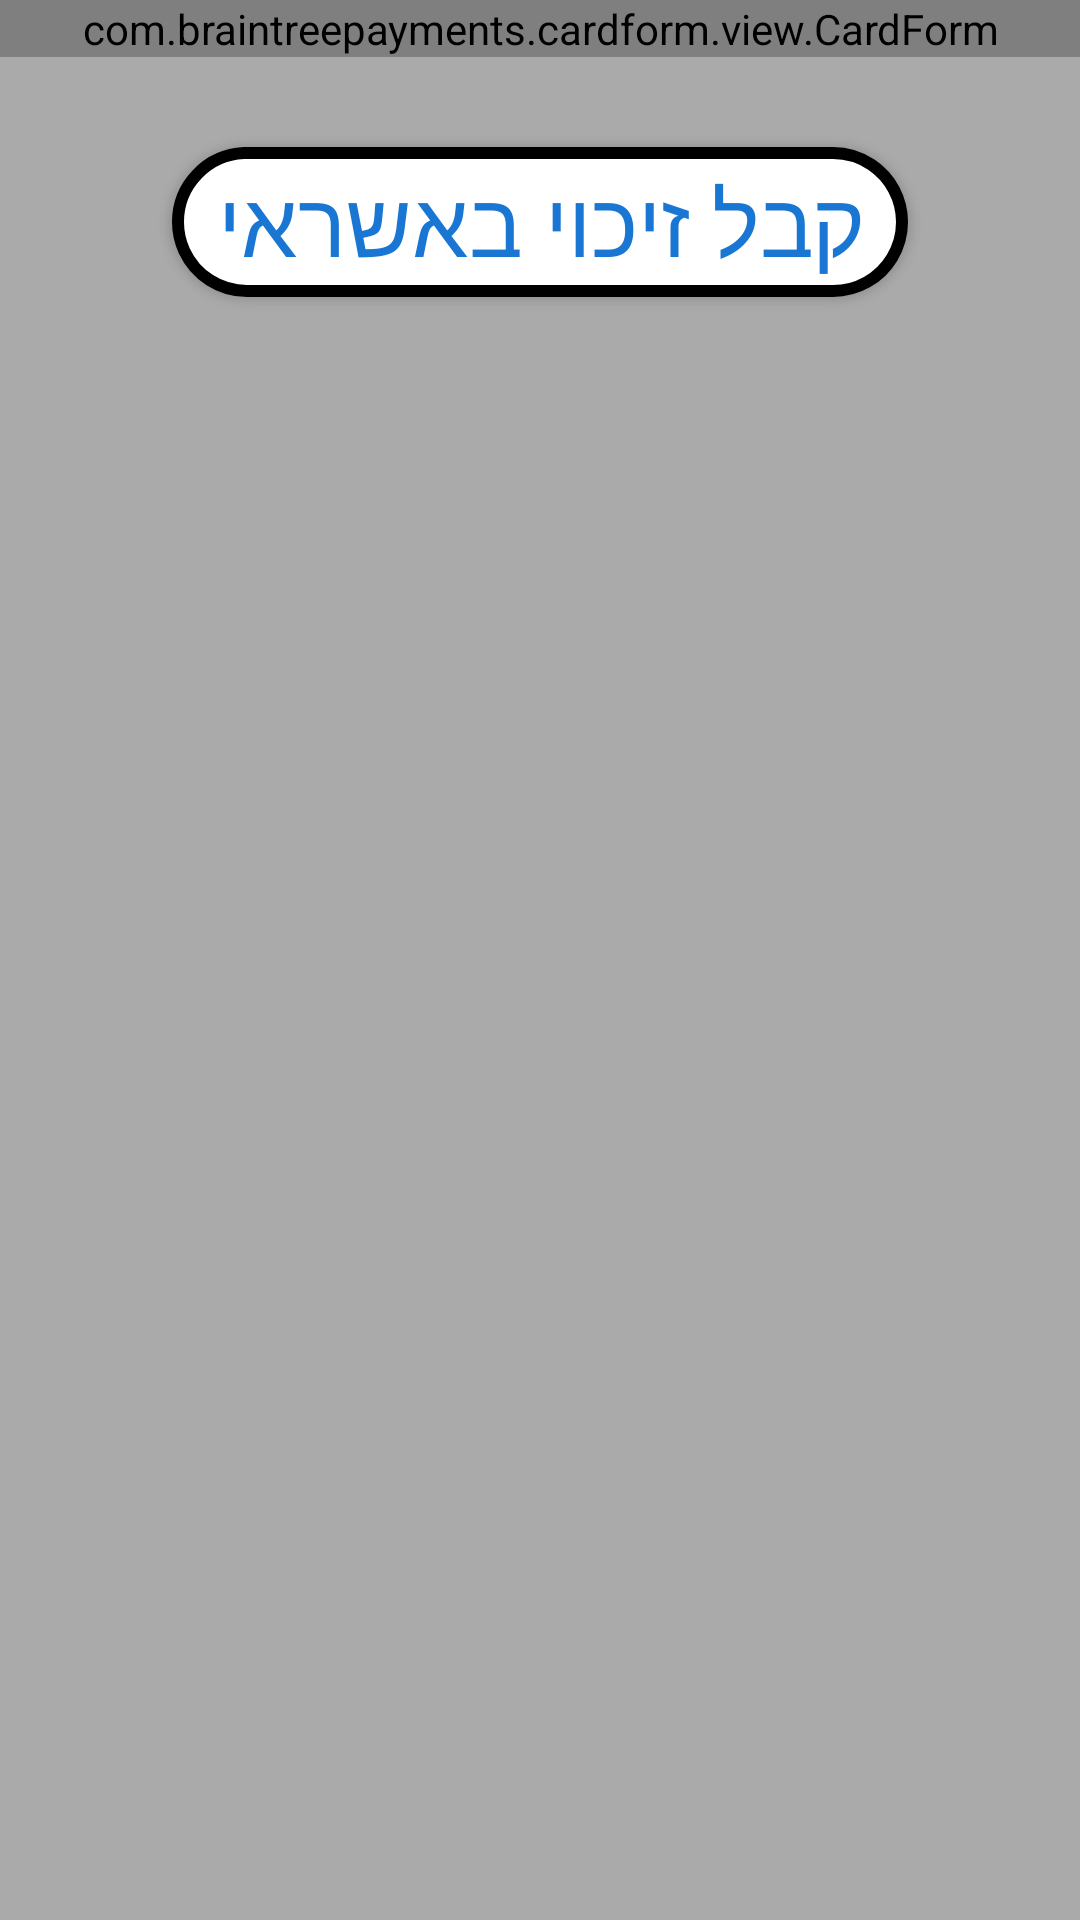

This screen was rendered from an Android layout file. Write that file and the resources it references.
<!-- AndroidManifest.xml: application theme Theme.TkFinalProject -->
<!-- res/layout/fragment_credit_card.xml -->
<?xml version="1.0" encoding="utf-8"?>
<LinearLayout xmlns:android="http://schemas.android.com/apk/res/android"
    xmlns:tools="http://schemas.android.com/tools"
    android:layout_width="match_parent"
    android:layout_height="match_parent"
    tools:context=".UI.Fragments.creditCard"
    android:orientation="vertical"
    android:background="#aaa"
    >
            <com.braintreepayments.cardform.view.CardForm
                android:id="@+id/card_form"
                android:layout_width="match_parent"
                android:layout_height="wrap_content"
                />
            <Button
                android:id="@+id/aprrovecard"
                android:textColor="@color/creditcard"
                android:layout_width="wrap_content"
                android:paddingHorizontal="15dp"
                android:layout_height="50dp"
                android:layout_marginTop="30dp"
                android:layout_marginBottom="10dp"
                android:text="קבל זיכוי באשראי"
                android:fontFamily="@font/myfont"
                android:textSize="30dp"
                android:layout_gravity="center"
                android:gravity="center"
                android:background="@drawable/button"
                />
</LinearLayout>
<!-- resources referenced by this layout -->
<resources>
  <color name="creditcard">#1976D2</color>
  <!-- drawable button (drawable) -->
  <?xml version="1.0" encoding="utf-8"?>
  <shape xmlns:android="http://schemas.android.com/apk/res/android">
      <corners android:radius="50dp"/>
      <solid android:color="@color/white"/>
      <stroke android:color="@color/black" android:width="4dp" android:dashWidth="35sp"/>
  
  </shape>
  <style name="Theme.TkFinalProject" parent="Base.Theme.TkFinalProject" />
  <color name="white">#FFFFFFFF</color>
  <color name="black">#FF000000</color>
  <style name="Base.Theme.TkFinalProject" parent="Theme.AppCompat.DayNight.NoActionBar">
          
          
      </style>
</resources>
